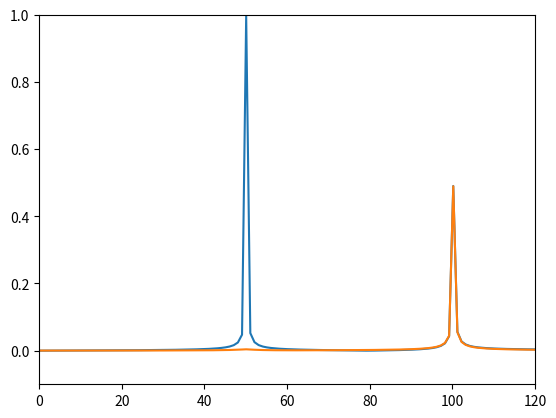

Generate this figure with matplotlib:
#!/usr/bin/env python3
# -*- coding: utf-8 -*-
"""
Created on Sun Jan 28 21:04:42 2018

[redacted]
"""
import numpy as np
from scipy import signal
from scipy.fftpack import fft
import matplotlib.pyplot as plt
#Note: this is the second comment-added from github
#Note: only this comment was added
N=1000
fs=  1000 # Sample frequency (Hz)
Ts= 1.0/float(fs) #Sampling interval (sec)
f0 = 50.0  #Hz, Notch filter
Q = 10

t = np.linspace(0.0, N*Ts, N)
xlow = np.sin(2 * np.pi * 50 * t)
xhigh = np.sin(2 * np.pi * 100 * t)
y1 = xlow + 0.5 * xhigh
yf = fft(y1)
xf = np.linspace(0.0, 1.0/(2.0*Ts), N//2)
plt.plot(xf, 2.0/N * np.abs(yf[0:N//2]))

plt.xlim([0, 120])
plt.ylim([-0.1, 1.0])
plt.grid()
plt.show()


w0 = f0/(fs/2)  # Normalized Frequency
# Design notch filter
b, a = signal.iirnotch(w0, Q)
y2 = signal.filtfilt(b, a, y1, padlen=150)
yf = fft(y2)
xf = np.linspace(0.0, 1.0/(2.0*Ts), N//2)
plt.plot(xf, 2.0/N * np.abs(yf[0:N//2]))

plt.xlim([0, 120])
plt.ylim([-0.1, 1.0])
plt.grid()
plt.show()
